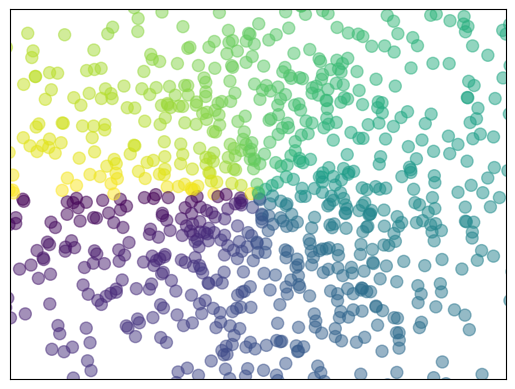

This chart was generated by the following Python code:
import matplotlib.pyplot as plt
import numpy as np

# 生成1024个呈标准正态分布的二维数据组 (平均数是0，方差为1) 作为一个数据集
# 每一个点的颜色值用T来表示
n = 1024    # data size
X = np.random.normal(0, 1, n)
Y = np.random.normal(0, 1, n)
T = np.arctan2(Y, X)    # for color later on

plt.scatter(X, Y, s=75, c=T, alpha=.5)

plt.xlim(-1.5, 1.5)
plt.xticks(())  # ignore xticks
plt.ylim(-1.5, 1.5)
plt.yticks(())  # ignore yticks

plt.show()